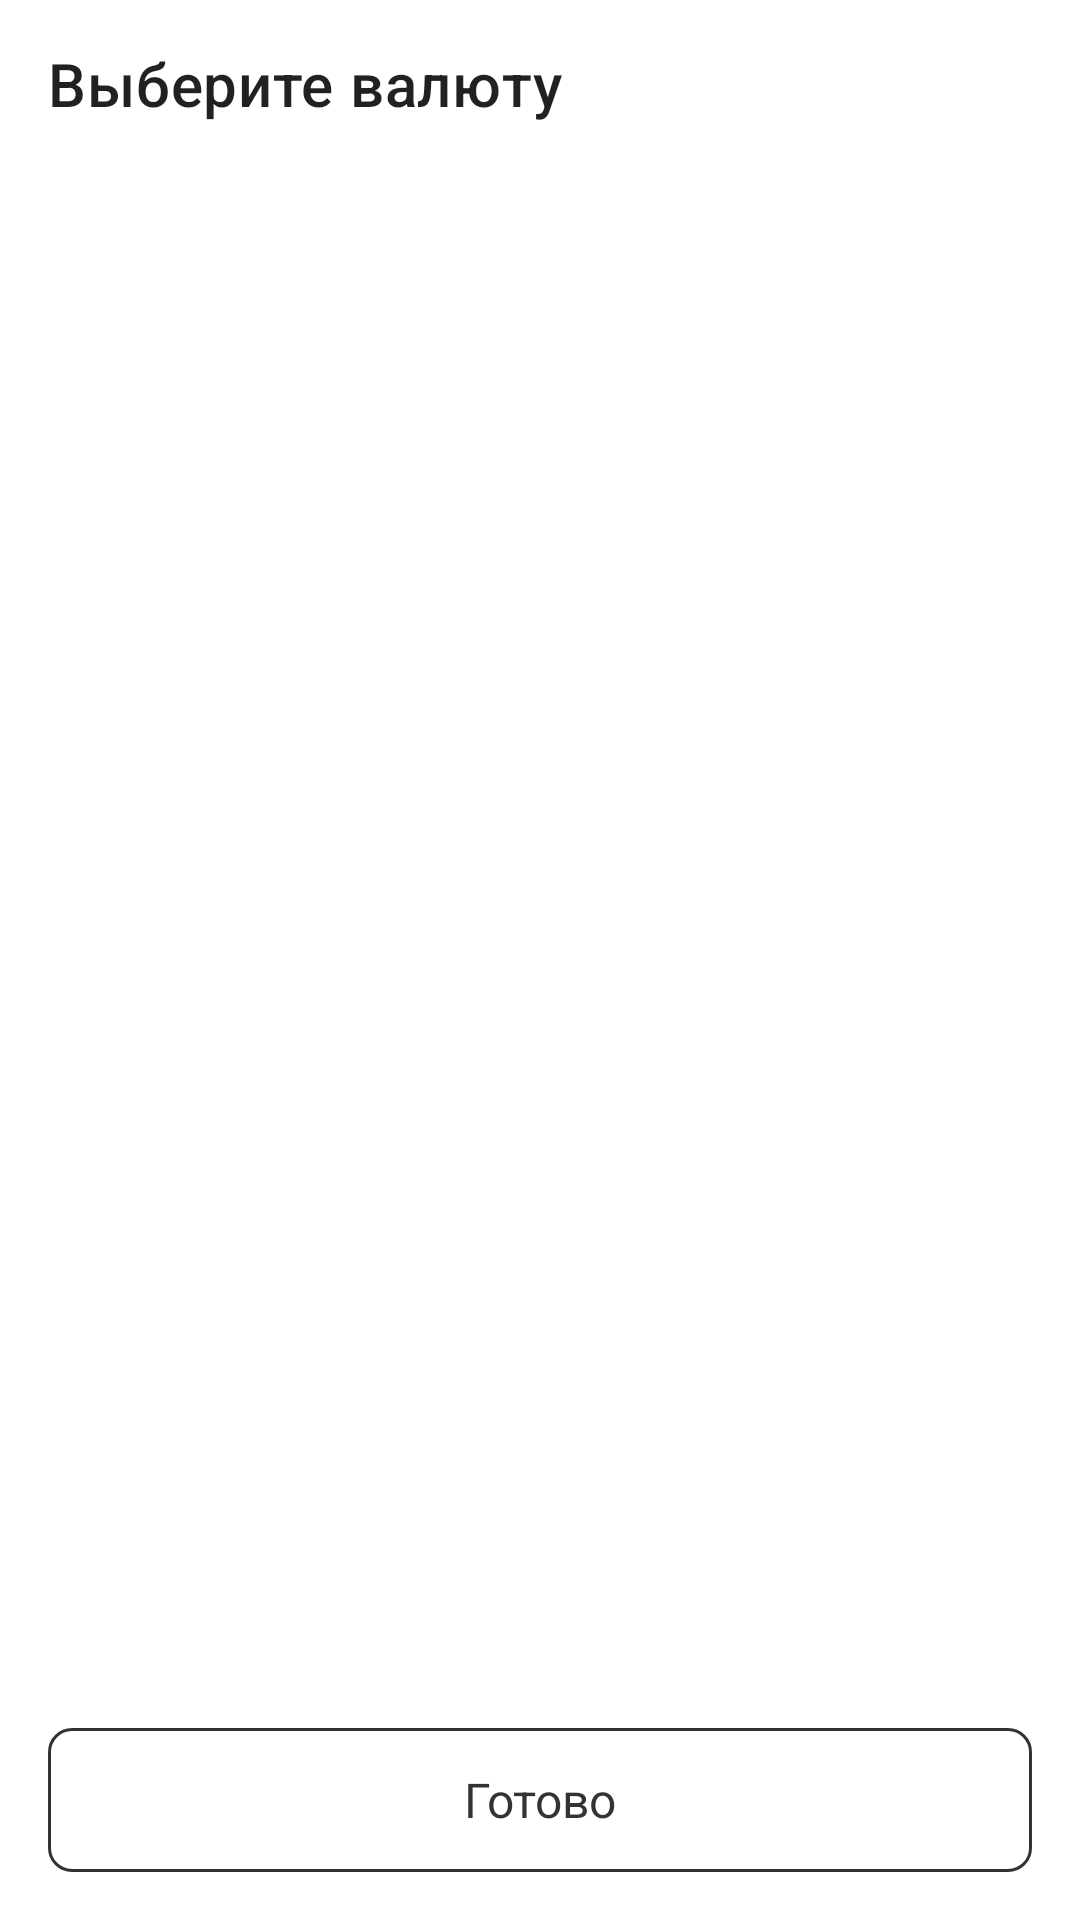

Produce the Android XML layout that renders to this screen, including the resource entries it uses.
<!-- AndroidManifest.xml: application theme Theme.Walletokandroid -->
<!-- res/layout/fragment_wallet_currency.xml -->
<?xml version="1.0" encoding="utf-8"?>
<androidx.constraintlayout.motion.widget.MotionLayout xmlns:android="http://schemas.android.com/apk/res/android"
    xmlns:app="http://schemas.android.com/apk/res-auto"
    android:layout_width="match_parent"
    android:layout_height="match_parent"
    app:layoutDescription="@xml/fragment_wallet_currency_scene">

    <com.google.android.material.appbar.MaterialToolbar
        android:id="@+id/toolbar"
        android:layout_width="match_parent"
        android:layout_height="?attr/actionBarSize"
        app:layout_constraintStart_toStartOf="parent"
        app:layout_constraintTop_toTopOf="parent"
        app:title="@string/choose_currency" />

    <androidx.recyclerview.widget.RecyclerView
        android:id="@+id/recycler"
        android:layout_width="match_parent"
        android:layout_height="0dp"
        app:layoutManager="androidx.recyclerview.widget.LinearLayoutManager"
        app:layout_constraintEnd_toEndOf="parent"
        app:layout_constraintStart_toStartOf="parent"
        app:layout_constraintTop_toBottomOf="@id/toolbar" />

    <androidx.appcompat.widget.LinearLayoutCompat
        android:id="@+id/show_more"
        android:layout_width="match_parent"
        android:layout_height="56dp"
        android:gravity="center_vertical"
        android:orientation="horizontal"
        app:layout_constraintEnd_toEndOf="parent"
        app:layout_constraintStart_toStartOf="parent"
        app:layout_constraintTop_toBottomOf="@id/recycler"
        android:visibility="invisible">

        <TextView
            android:id="@+id/show_more_tv"
            android:layout_width="wrap_content"
            android:layout_height="wrap_content"
            android:layout_marginStart="16dp"
            android:layout_weight="1"
            android:text="@string/show_more"
            android:textColor="?attr/colorPrimary"
            android:textSize="16sp" />

        <ImageView
            android:id="@+id/arrow_icon"
            android:layout_width="16dp"
            android:layout_height="16dp"
            android:layout_marginEnd="20dp"
            android:src="@drawable/ic_main_color_arrow_down" />
    </androidx.appcompat.widget.LinearLayoutCompat>

    <com.google.android.material.button.MaterialButton
        android:id="@+id/submit_button"
        style="@style/BlackButton.Outlined"
        android:layout_width="match_parent"
        android:layout_height="wrap_content"
        android:layout_marginStart="16dp"
        android:layout_marginEnd="16dp"
        android:layout_marginBottom="16dp"
        android:enabled="false"
        android:text="@string/submit"
        app:layout_constraintBottom_toBottomOf="parent"
        app:layout_constraintEnd_toEndOf="parent"
        app:layout_constraintStart_toStartOf="parent" />

</androidx.constraintlayout.motion.widget.MotionLayout>
<!-- resources referenced by this layout -->
<resources>
  <string name="choose_currency">Выберите валюту</string>
  <string name="show_more">Показать больше</string>
  <string name="submit">Готово</string>
  <style name="BlackButton.Outlined" parent="Widget.MaterialComponents.Button.OutlinedButton">
          <item name="cornerRadius">8dp</item>
          <item name="rippleColor">@android:color/darker_gray</item>
          <item name="backgroundTint">@drawable/selector_black_button_background</item>
          <item name="android:textColor">@drawable/selector_black_button_text</item>
          <item name="strokeColor">@color/dark_gray</item>
          <item name="android:insetTop">0dp</item>
          <item name="android:insetBottom">0dp</item>
          <item name="android:textSize">16sp</item>
          <item name="android:textAppearance">@style/TextAppearance.AppCompat.Medium</item>
          <item name="android:textAllCaps">false</item>
      </style>
  <style name="Theme.Walletokandroid" parent="Theme.MaterialComponents.DayNight.NoActionBar">
          
          <item name="colorPrimary">@color/purple_500</item>
          <item name="colorPrimaryVariant">@color/purple_700</item>
          <item name="colorOnPrimary">@color/white</item>
          <item name="colorOnSurface">@color/dark_gray</item>
          
          <item name="colorSecondary">@color/purple</item>
          <item name="colorSecondaryVariant">@color/purple_500</item>
          <item name="colorOnSecondary">@color/black</item>
          
          <item name="android:statusBarColor" tools:targetApi="l">?attr/mainBackgroundColor</item>
          <item name="android:navigationBarColor">?attr/mainBackgroundColor</item>
          
          <item name="android:windowLightStatusBar" tools:targetApi="m">true</item>
  
          <item name="mainBackgroundColor">@color/white</item>
          <item name="secondBackgroundColor">@color/light_gray</item>
          <item name="mainTextColor">@color/black</item>
          <item name="secondTextColor">@color/dark_gray_opacity_60</item>
      </style>
  <!-- drawable selector_black_button_background (drawable) -->
  <selector xmlns:android="http://schemas.android.com/apk/res/android">
      <item android:state_enabled="false"
          android:color="?attr/mainBackgroundColor" />
      <item android:color="@color/dark_gray" />
  </selector>
  <!-- drawable selector_black_button_text (drawable) -->
  <selector xmlns:android="http://schemas.android.com/apk/res/android">
      <item android:state_enabled="false"
          android:color="@color/dark_gray"  />
      <item android:color="@color/white" />
  </selector>
  <color name="dark_gray">#333333</color>
  <color name="purple_500">#5833EE</color>
  <color name="purple_700">#FF3700B3</color>
  <color name="white">#FFFFFFFF</color>
  <color name="purple">#5833EE</color>
  <color name="black">#FF000000</color>
  <color name="light_gray">#EFEFEF</color>
  <color name="dark_gray_opacity_60">#AA333333</color>
</resources>
